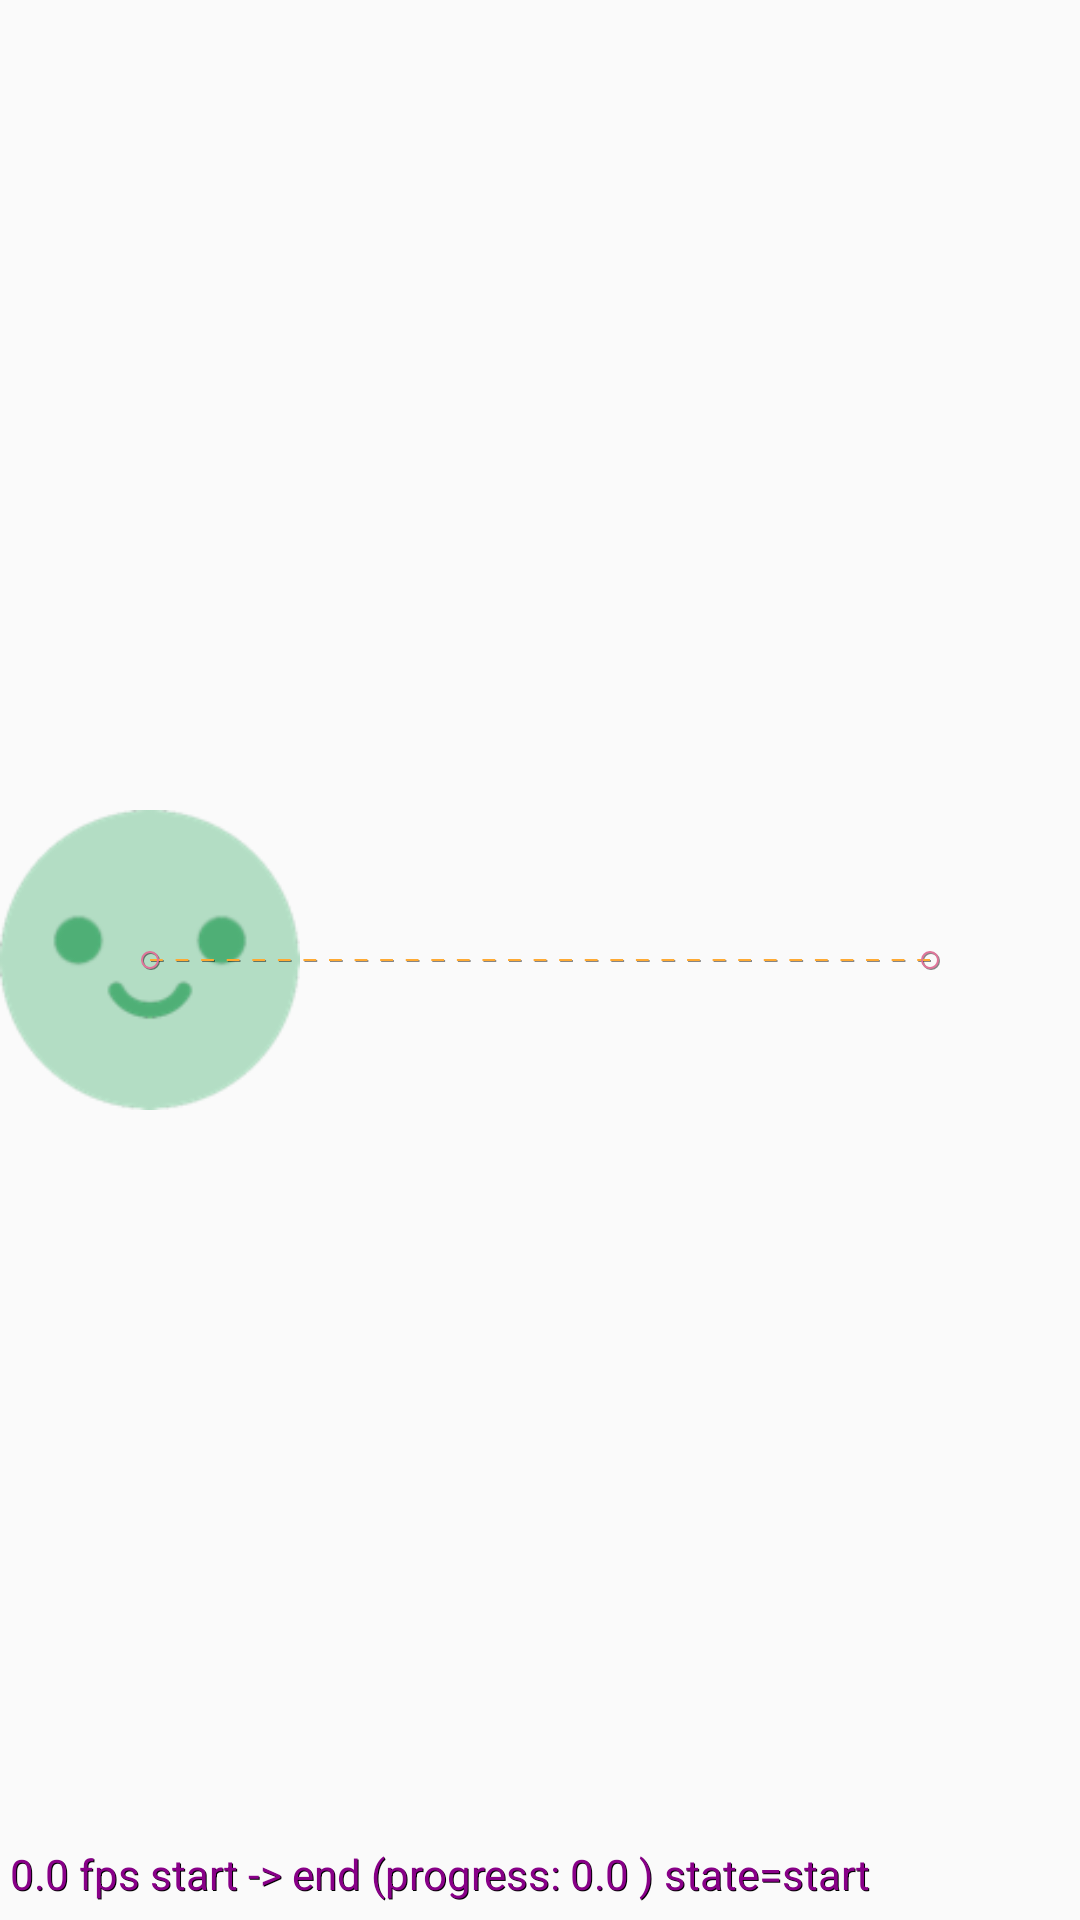

Here is an Android app screen rendered from its layout file. Give the layout XML and the strings, colors and styles it references.
<!-- AndroidManifest.xml: application theme Theme.MotionLayout -->
<!-- res/layout/activity_transition.xml -->
<?xml version="1.0" encoding="utf-8"?>
<androidx.constraintlayout.motion.widget.MotionLayout xmlns:android="http://schemas.android.com/apk/res/android"
    xmlns:app="http://schemas.android.com/apk/res-auto"
    xmlns:tools="http://schemas.android.com/tools"
    android:layout_width="match_parent"
    app:motionDebug="SHOW_ALL"
    android:layout_height="match_parent"
    app:layoutDescription="@xml/activity_transition_scene"
    tools:context=".ConstraintSetActivity">

    <androidx.appcompat.widget.AppCompatImageView
        android:id="@+id/image_smile"
        android:layout_width="100dp"
        android:layout_height="100dp"
        android:src="@drawable/yesil"
        app:layout_constraintBottom_toBottomOf="parent"
        app:layout_constraintStart_toStartOf="parent"
        app:layout_constraintTop_toTopOf="parent" />


</androidx.constraintlayout.motion.widget.MotionLayout>
<!-- resources referenced by this layout -->
<resources>
  <!-- drawable yesil: png bitmap (drawable, 7544 bytes) -->
  <style name="Theme.MotionLayout" parent="Theme.AppCompat.Light.NoActionBar">
          
          <item name="colorPrimary">@android:color/holo_orange_dark</item>
          <item name="colorPrimaryVariant">@android:color/holo_orange_light</item>
          <item name="colorOnPrimary">@color/white</item>
          
          <item name="colorSecondary">@color/teal_200</item>
          <item name="colorSecondaryVariant">@color/teal_700</item>
          <item name="colorOnSecondary">@color/black</item>
  
          <item name="android:windowFullscreen">true</item>
  
          
          <item name="android:statusBarColor" tools:targetApi="l">?attr/colorPrimaryVariant</item>
          
      </style>
  <color name="white">#FFFFFFFF</color>
  <color name="teal_200">#FF03DAC5</color>
  <color name="teal_700">#FF018786</color>
  <color name="black">#FF000000</color>
</resources>
